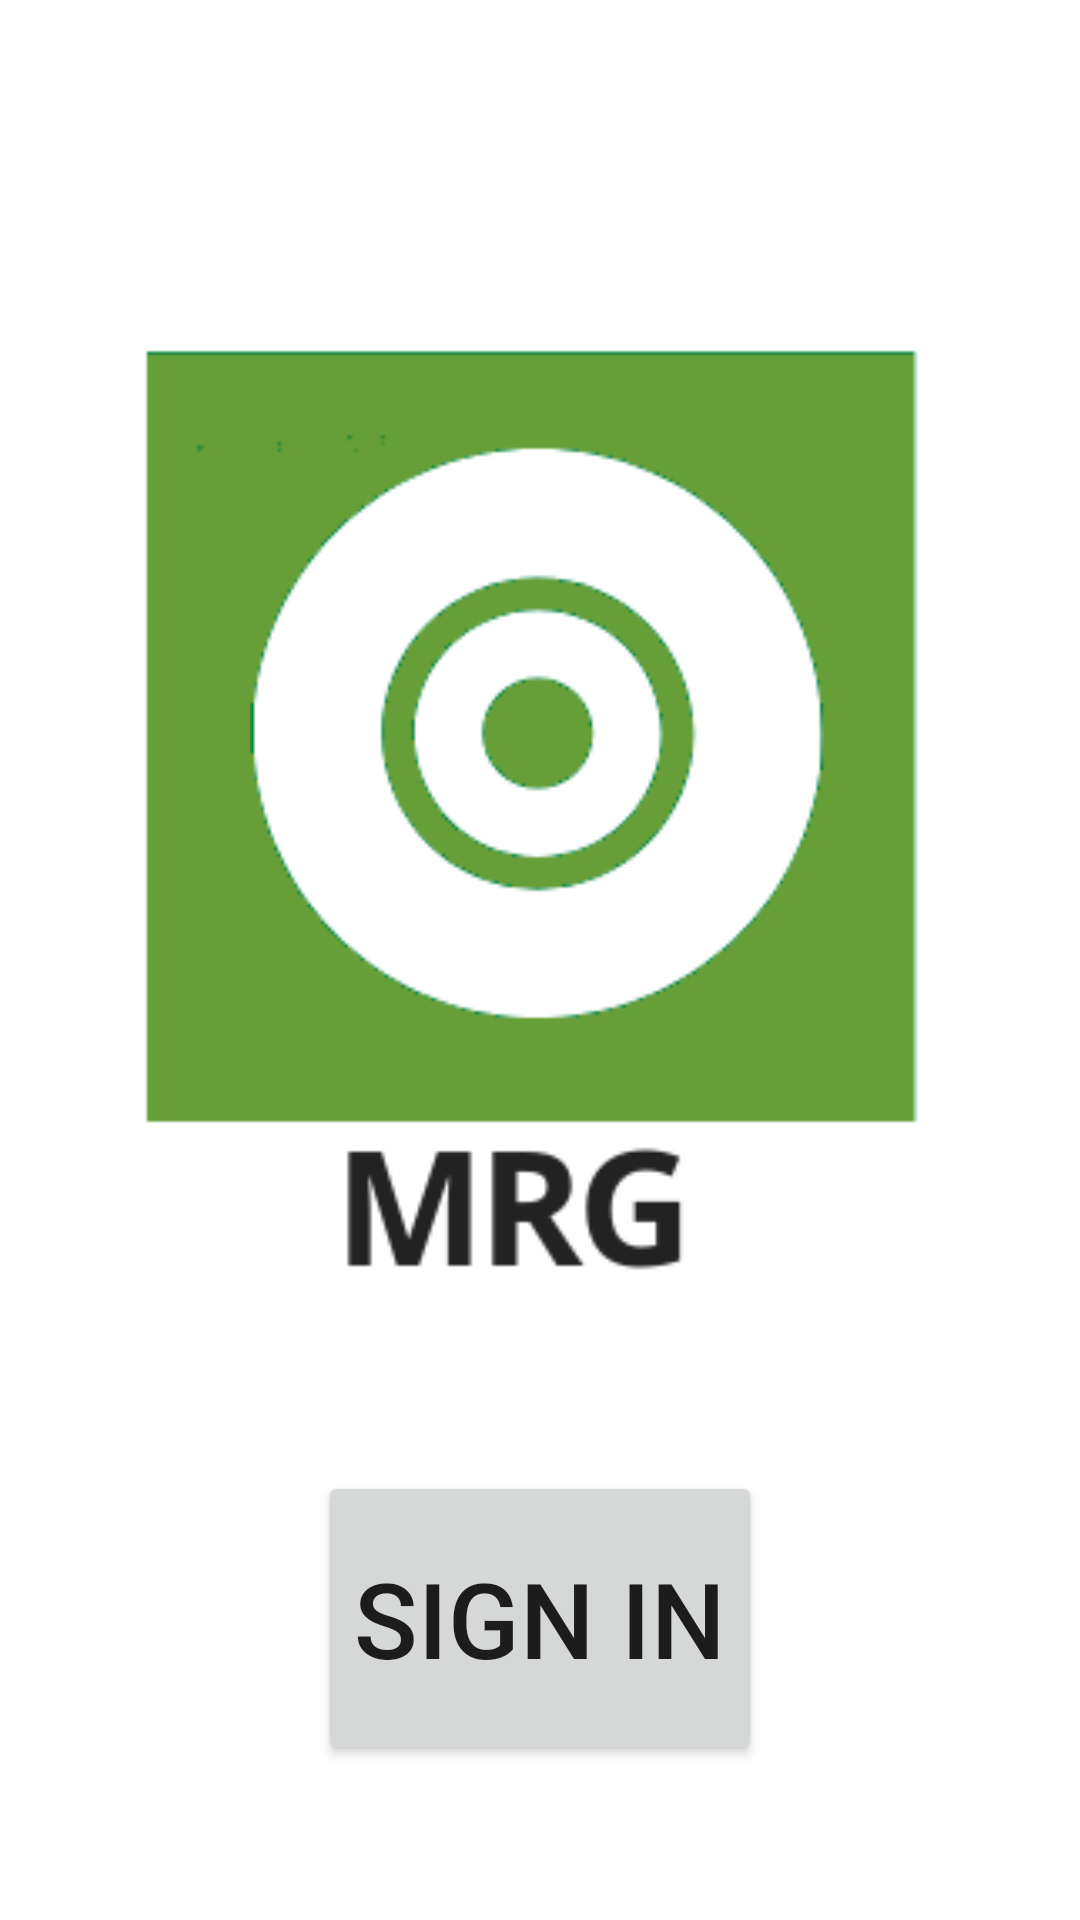

Produce the Android XML layout that renders to this screen, including the resource entries it uses.
<!-- AndroidManifest.xml: application theme Theme.Team31 -->
<!-- res/layout/activity_login.xml -->
<?xml version="1.0" encoding="utf-8"?>
<androidx.constraintlayout.widget.ConstraintLayout xmlns:android="http://schemas.android.com/apk/res/android"
    xmlns:app="http://schemas.android.com/apk/res-auto"
    xmlns:tools="http://schemas.android.com/tools"
    android:layout_width="match_parent"
    android:layout_height="match_parent"
    tools:context=".MainActivity">

    <Button
        android:id="@+id/signInBtn"
        android:layout_width="wrap_content"
        android:layout_height="98dp"
        android:layout_marginTop="342dp"
        android:text="@string/sign_in"
        android:textSize="35dp"
        app:layout_constraintBottom_toBottomOf="parent"
        app:layout_constraintEnd_toEndOf="parent"
        app:layout_constraintStart_toStartOf="parent"
        app:layout_constraintTop_toTopOf="parent"
        app:layout_constraintVertical_bias="0.742" />

    <ImageView
        android:id="@+id/imageView5"
        android:layout_width="558dp"
        android:layout_height="558dp"
        android:layout_gravity="center"
        android:layout_marginStart="25dp"
        app:layout_constraintBottom_toBottomOf="parent"
        app:layout_constraintEnd_toEndOf="parent"
        app:layout_constraintHorizontal_bias="0.57"
        app:layout_constraintStart_toStartOf="parent"
        app:layout_constraintTop_toTopOf="parent"
        app:layout_constraintVertical_bias="0.0"
        app:srcCompat="@drawable/mrgchanged" />


</androidx.constraintlayout.widget.ConstraintLayout>
<!-- resources referenced by this layout -->
<resources>
  <!-- drawable mrgchanged: png bitmap (drawable, 13968 bytes) -->
  <string name="sign_in">Sign In</string>
  <style name="Theme.Team31" parent="Theme.MaterialComponents.DayNight.NoActionBar">
          
          <item name="colorPrimary">@color/primaryColor</item>
          <item name="colorPrimaryVariant">@color/primaryDarkColor</item>
          <item name="colorOnPrimary">@color/white</item>
          
          <item name="colorSecondary">@color/primaryColor</item>
          <item name="colorSecondaryVariant">@color/teal_700</item>
          <item name="colorOnSecondary">@color/white</item>
          
          <item name="android:statusBarColor" tools:targetApi="l">?attr/colorPrimaryVariant</item>
          
      </style>
  <color name="primaryColor">#669e37</color>
  <color name="primaryDarkColor">#366f00</color>
  <color name="white">#FFFFFFFF</color>
  <color name="teal_700">#FF018786</color>
</resources>
